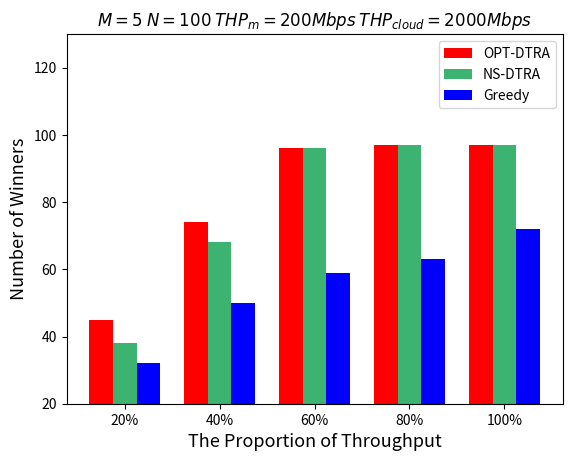

Generate this figure with matplotlib:
import matplotlib.pyplot as plt
import numpy as np
from matplotlib.pyplot import MultipleLocator

# 每个柱状图的标签
labels = ['20%', '40%', '60%', '80%', '100%']
# 柱的数值
opt = [45, 74, 96, 97, 97]
NS_DTRA = [38, 68, 96, 97, 97]
greedy = [32, 50, 59, 63, 72]
# x轴刻度标签位置
x = np.arange(len(labels))
# 柱子宽度
width = 0.25
ax = plt.subplot()
rects1 = ax.bar(x - width, opt, width, label='OPT-DTRA', color=['red', 'red', 'red', 'red', 'red'])
rects2 = ax.bar(x, NS_DTRA, width, label='NS-DTRA',
                color=['mediumseagreen', 'mediumseagreen', 'mediumseagreen', 'mediumseagreen', 'mediumseagreen'])
rects3 = ax.bar(x + width, greedy, width, label='Greedy',
                color=['blue', 'blue', 'blue', 'blue', 'blue'])
# 设置y轴标题
ax.set_ylabel('Number of Winners', fontsize=13)
ax.set_xlabel('The Proportion of Throughput', fontsize=13)
ax.set_ylim(20, 130)
# 将y轴刻度间隔设置并存在变量中
y_major_locator = MultipleLocator(20)
# 设置刻度间隔
axgca = plt.gca()
axgca.yaxis.set_major_locator(y_major_locator)
# x轴刻度不进行计算
ax.set_xticks(x)
ax.set_xticklabels(labels)
plt.title("$M=5$ $N=100$ $THP_m=200Mbps$ $THP_{cloud}=2000Mbps$")
ax.legend()

plt.show()
